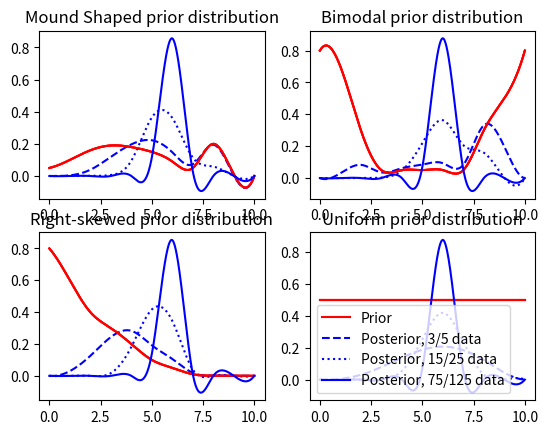

Write the Python code that produced this figure.
import numpy as np
import matplotlib.pyplot as plt
from scipy.interpolate import interp1d
from scipy.interpolate import make_interp_spline

# Function definitions remain the same

def myFactorial(n):
    factorialValue = 1
    for i in range(1, n+1):
        factorialValue = i * factorialValue
    return factorialValue

def binomialCoef(f, b):
    return myFactorial(f+b) / (myFactorial(f) * myFactorial(b))

def likelihood(m, f, b):
    bfResult = binomialCoef(f, b)
    for x in range(len(likelihoodArr)):
        likelihoodArr[x] = bfResult * (m[x] ** f) * ((1 - m[x]) ** b)
    return likelihoodArr

def posterior(p, pT):
    for x in range(len(p)):
        posteriorProb[x] = p[x] / pT
    return posteriorProb

# Model and prior initialization
model = np.arange(0.0, 1.1, 0.1)  # Model values: probability of success in each jump

mound_shaped = np.array([0.05, 0.10, 0.16, 0.19, 0.18, 0.15, 0.09, 0.05, 0.2, 0.01, 0.00]) #mound-shaped
bimodal = np.array([0.8, 0.7, 0.3, 0.05, 0.05, 0.05, 0.05, 0.05, 0.3, 0.5, 0.8]) #bimodal
right_skewed = np.array([0.8, 0.6, 0.4, 0.3, 0.2, 0.1, 0.05, 0.01, 0.001, 0.001, 0.0]) #right-skewed
uniform = np.full([11], 0.5) #uniform prior

priorProb = [mound_shaped,
             bimodal,
             right_skewed,
             uniform]
linespecs = ['--', ':', '-']

# Initialize arrays for likelihood and posterior
likelihoodArr = np.zeros((len(model)))
posteriorProb = np.zeros((len(model)))

#senarious for 3/5, 15/25, and 75/125
floor = [3, 15, 75]
back = [2, 10, 50]

figure, axis = plt.subplots(2, 2)

# Mound Shaped
for i in range(3):
     # Cubic interpolation for prior
    xArr = np.array([x for x in range(len(model))]) 
    X_Y_Spline = interp1d(xArr, priorProb[0], kind='cubic') 
    priorProbX = np.linspace(xArr.min(), xArr.max(), 1000)
    priorProbY = X_Y_Spline(priorProbX)

    axis[0, 0].plot(priorProbX, priorProbY, color = 'r')
    
    likelihoodArr = likelihood(model, floor[i], back[i])
    probTemp = priorProb[0] * likelihoodArr
    probTempSum = sum(probTemp)
    posteriorProb = posterior(probTemp, probTempSum)

    # Spline interpolation for posterior
    X_Y_Spline2 = make_interp_spline(xArr, posteriorProb)  
    posteriorProbY = X_Y_Spline2(priorProbX)
    axis[0, 0].plot(priorProbX, posteriorProbY, color= 'b', ls = linespecs[i])


axis[0, 0].set_title("Mound Shaped prior distribution")

# Bimodal
for i in range(3):
    # Cubic interpolation for prior
    xArr = np.array([x for x in range(len(model))])  
    X_Y_Spline = interp1d(xArr, priorProb[1], kind='cubic')  
    priorProbX = np.linspace(xArr.min(), xArr.max(), 1000)
    priorProbY = X_Y_Spline(priorProbX)

    axis[0, 1].plot(priorProbX, priorProbY, color = 'r')

    likelihoodArr = likelihood(model, floor[i], back[i])
    probTemp = priorProb[1] * likelihoodArr
    probTempSum = sum(probTemp)
    posteriorProb = posterior(probTemp, probTempSum)

    # Spline interpolation for posterior
    X_Y_Spline2 = make_interp_spline(xArr, posteriorProb)  
    posteriorProbY = X_Y_Spline2(priorProbX)
    axis[0, 1].plot(priorProbX, posteriorProbY, color= 'b', ls = linespecs[i])

axis[0, 1].set_title("Bimodal prior distribution")

# Right-skewed
for i in range(3):
     # Cubic interpolation for prior
    xArr = np.array([x for x in range(len(model))])  
    X_Y_Spline = interp1d(xArr, priorProb[2], kind='cubic') 
    priorProbX = np.linspace(xArr.min(), xArr.max(), 1000)
    priorProbY = X_Y_Spline(priorProbX)

    axis[1, 0].plot(priorProbX, priorProbY, color = 'r')

    likelihoodArr = likelihood(model, floor[i], back[i])
    probTemp = priorProb[2] * likelihoodArr
    probTempSum = sum(probTemp)
    posteriorProb = posterior(probTemp, probTempSum)

    # Spline interpolation for posterior
    X_Y_Spline2 = make_interp_spline(xArr, posteriorProb)  
    posteriorProbY = X_Y_Spline2(priorProbX)
    axis[1, 0].plot(priorProbX, posteriorProbY, color= 'b', ls = linespecs[i])

axis[1, 0].set_title("Right-skewed prior distribution")

# Uniform
for i in range(3):
     # Cubic interpolation for prior
    xArr = np.array([x for x in range(len(model))])  
    X_Y_Spline = interp1d(xArr, priorProb[3], kind='cubic') 
    priorProbX = np.linspace(xArr.min(), xArr.max(), 1000)
    priorProbY = X_Y_Spline(priorProbX)
    
    # to avoid excess labels in legend
    if i == 0:
        axis[1, 1].plot(priorProbX, priorProbY, color = 'r', label='Prior')
    else: 
        axis[1, 1].plot(priorProbX, priorProbY, color = 'r')
    # Likelihood and posterior
    likelihoodArr = likelihood(model, floor[i], back[i])
    probTemp = priorProb[3] * likelihoodArr
    probTempSum = sum(probTemp)
    posteriorProb = posterior(probTemp, probTempSum)

    # Spline interpolation for posterior
    X_Y_Spline2 = make_interp_spline(xArr, posteriorProb)  
    posteriorProbY = X_Y_Spline2(priorProbX)
    axis[1, 1].plot(priorProbX, posteriorProbY, color= 'b', ls = linespecs[i], label=f'Posterior, {floor[i]}/{floor[i]+back[i]} data')

axis[1, 1].set_title("Uniform prior distribution")

plt.legend()
plt.show()
